Run: headless pygame with SDL's dummy video driver; simulated clock (each Clock.tick advances the game by its frame time, no real sleeping); random seed 0; keys injected as events and as key.get_pressed() state; mouse plan: one left click at the window centre at the start of phase 2, then a move to the lower-right quarter at the start of phase 3.
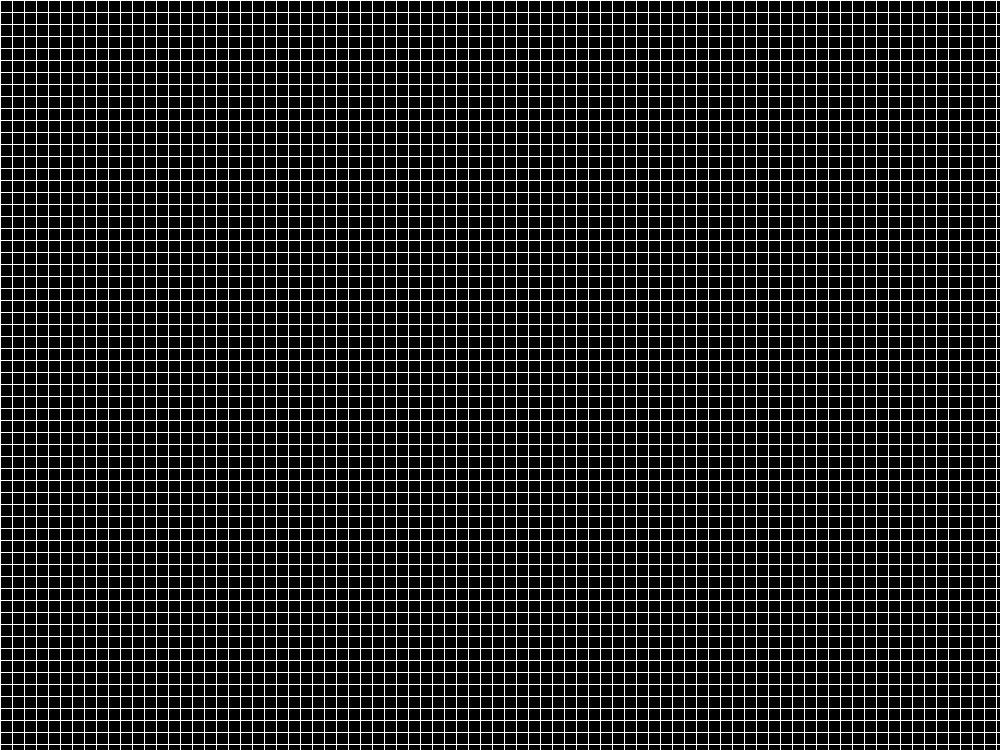
Frame 1 of 4 · flips 1–60 · no input
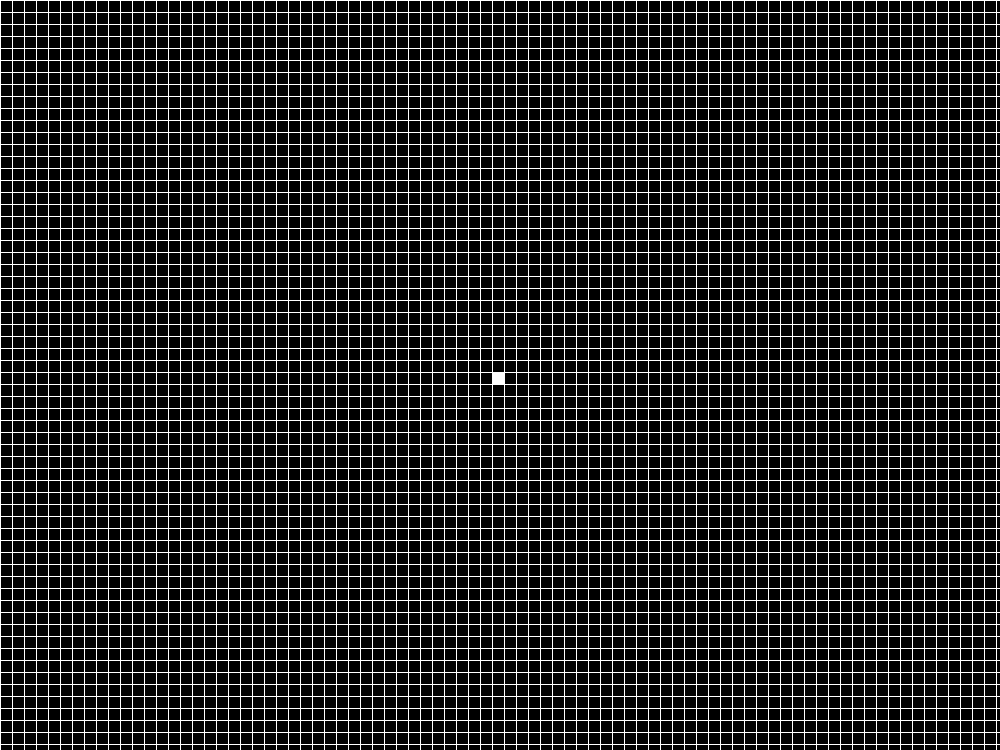
Frame 2 of 4 · flips 61–180 · clicked the window centre · tapped SPACE, RETURN · held RIGHT (→), D
Frame 3 of 4 · flips 181–300 · moved the mouse to the lower-right quarter · held DOWN (↓), S · screen unchanged from frame 2, image omitted
Frame 4 of 4 · flips 301–420 · held LEFT (←), A, UP (↑), W · screen unchanged from frame 3, image omitted

The pygame program that drew these frames:

import pygame
import random

# parameters of the window and game are set
TITLE = "Game of Life"
WIDTH = 1000
HEIGHT = 750
FPS = 60
TILESIZE = 12
GENERATIONS_PER_SECOND = 10

#RGB codes for black and white
BLACK = (0, 0, 0)
WHITE = (255, 255, 255)

#setting up the grid and cells which are the main sprites of the game
class Cell(pygame.sprite.Sprite):
    #this function makes the grid of cells
    def __init__(self, game, x, y):
        self.groups = game.all_sprites
        pygame.sprite.Sprite.__init__(self, self.groups)
        self.image = pygame.Surface((TILESIZE, TILESIZE))
        self.rect = self.image.get_rect()
        self.rect.x = x * TILESIZE
        self.rect.y = y * TILESIZE
        self.off()

    #defines the cells when they are dead
    def off(self, color=BLACK):
        self.alive = False
        self.image.fill(color)

    #defines cell when they are alive
    def on(self, color=WHITE):
        self.alive = True
        self.image.fill(color)
        self.color = color

    #this was put in to keep a cell defined once it is in a stagnant state
    #meaning by the rules of the game the cell will stay alive because there are no cells around it
    #to make it change
    def survive(self, color=WHITE):
        self.alive = True
        self.color = WHITE
        self.image.fill(self.color)

#main code for the game itself
class Game:
    #initializes game and python window
    def __init__(self):
        pygame.init()
        self.screen = pygame.display.set_mode((WIDTH, HEIGHT))
        pygame.display.set_caption(TITLE)
        self.clock = pygame.time.Clock()
        pygame.key.set_repeat(500, 100)
        self.next_generation_event = pygame.USEREVENT+1
        pygame.time.set_timer(self.next_generation_event, int(1000/GENERATIONS_PER_SECOND))

    #draws grid out on the window based on the tilesize, height, and width defined previously
    def draw_grid(self):
        for x in range(0, WIDTH, TILESIZE):
            pygame.draw.line(self.screen, WHITE, (x, 0), (x, HEIGHT))
        for y in range(0, HEIGHT, TILESIZE):
            pygame.draw.line(self.screen, WHITE, (0, y), (WIDTH, y))

    #displays empty grid onto the window
    #all cells start off as dead
    def draw(self):
        self.all_sprites.draw(self.screen)
        if self.show_grid:
            self.draw_grid()
        pygame.display.flip()

    #this function allows user to randomly mix up grid
    def random_grid(self):
        for x in range(self.gridwidth):
            for y in range(self.gridheight):
                #each cell in the grid is assigned a randomly generated number between 0-1
                #if number of the cell is less than .25 then it will be defined as alive
                #allows for about 1/4 of the cells to be turned on when randomly mixing grid
                if random.random() < .25:
                    self.cells[x][y].on(self.color)
                #any cell assigned a number greater than .25 is defined as dead
                else:
                    self.cells[x][y].off()
    
    #this function is defininf all the parameters of the game interface
    def new(self):
        #grid wight and height
        self.gridwidth = int(WIDTH / TILESIZE)
        self.gridheight = int(HEIGHT / TILESIZE)
        #grid starts off paused
        #when you add live cells they won't begin the rules because grid is preset as paused
        #once user is ready they are able to unpause
        self.pause = True
        self.show_grid = True
        #defines color of the live cells as white (defined at the beginning)
        self.color = WHITE
        self.gps = GENERATIONS_PER_SECOND
        self.all_sprites = pygame.sprite.Group()
        self.cells = []
        #goes through all the cells in the x range then y range to define them
        for x in range(self.gridwidth):
            self.cells.append([])
            for y in range(self.gridheight):
                self.cells[x].append(Cell(self, x, y))
        self.previous_click, self.previous_x, self.previous_y = None, None, None

    #runs the game based on the parameters defined already
    def run(self):
        while True:
            self.clock.tick(FPS)
            self.events()
            self.draw()

    #function to quit game when user wants to
    def quit(self):
        pygame.quit()

    #rules of the game begin here
    def next_generation(self):
        # this list will store the locations of cells that should be turned off
        killgrid = []
        # this list will store the locations of cells that should be turned on
        livegrid = []
        # These for loops iterate through every cell in the grid
        for x in range(self.gridwidth - 1):
            for y in range(self.gridheight - 1):
                # num_alive stores the number of live cells around each target cell
                num_alive = 0
                # iterates through the surrounding 8 cells from top left to bottom right, moving down the y values first
                for h in range(x-1, x+2):
                    for v in range(y-1, y+2):
                        # the middle cell is skipped in the 3x3 grid around the cell because that is not part of the surroundings
                        if (x,y) != (h,v):
                            if self.cells[h][v].alive:
                                # if the cell in the surroundings is on, increment num_alive
                                num_alive += 1
                # if the cell is surrounded by exactly 3 live cells, it will be turned on
                if num_alive == 3:
                    livegrid.append([x, y])
                # if the cell is surrounded by exactly 2 live cells, nothing happens to it
                # otherwise, the cell dies
                elif num_alive != 2:
                    killgrid.append([x, y])
        
        # cells that were marked for death are turned off
        for kcoordinate in killgrid:
            self.cells[kcoordinate[0]][kcoordinate[1]].off(BLACK)
        # cells that were marked for life are turned on
        for lcoordinate in livegrid:
            self.cells[lcoordinate[0]][lcoordinate[1]].on(self.color)
        
    #function for all the key presses/events in the game
    def events(self):
        for event in pygame.event.get():
            #game quits when you hit the red circle at top right of window
            if event.type == pygame.QUIT:
                pygame.quit()
            if event.type == pygame.KEYDOWN:
                #game quits when you hit escape
                if event.key == pygame.K_ESCAPE or event.key == pygame.K_q:
                    self.quit()
                #pause value of the game is changed when you hit space
                #when window opens pause = TRUE, pressing the space bar will switch the value
                #of pause between TRUE and FALSE
                #when pause is FALSE the game will be running
                if event.key == pygame.K_SPACE:
                    self.pause = not(self.pause)
                #grid is randomized when you hit r
                if event.key == pygame.K_r:
                    self.random_grid()

            #gets x and y position of mouse to respond when you click
            click = pygame.mouse.get_pressed()
            x, y = pygame.mouse.get_pos()
            x = int(x / TILESIZE)
            y = int(y / TILESIZE)

            if (click, x, y) != (self.previous_click, self.previous_x, self.previous_y):
                #click[0] defines a normal left click on mouse/trackpad
                #clicking on a cell will turn it on
                if click[0] and not self.cells[x][y].alive:
                    self.cells[x][y].on(self.color)
                #clcik[2] defines a right click on mouse/trackpad
                #right clicking on a cell will turn it off
                elif click[2] and self.cells[x][y].alive:
                    self.cells[x][y].off(BLACK)
            #generations continue to run when the game is not paused
            if event.type == self.next_generation_event and not self.pause:
                self.next_generation()
            


g = Game()
#calls entire game class
while True:
    g.new()
    g.run()
